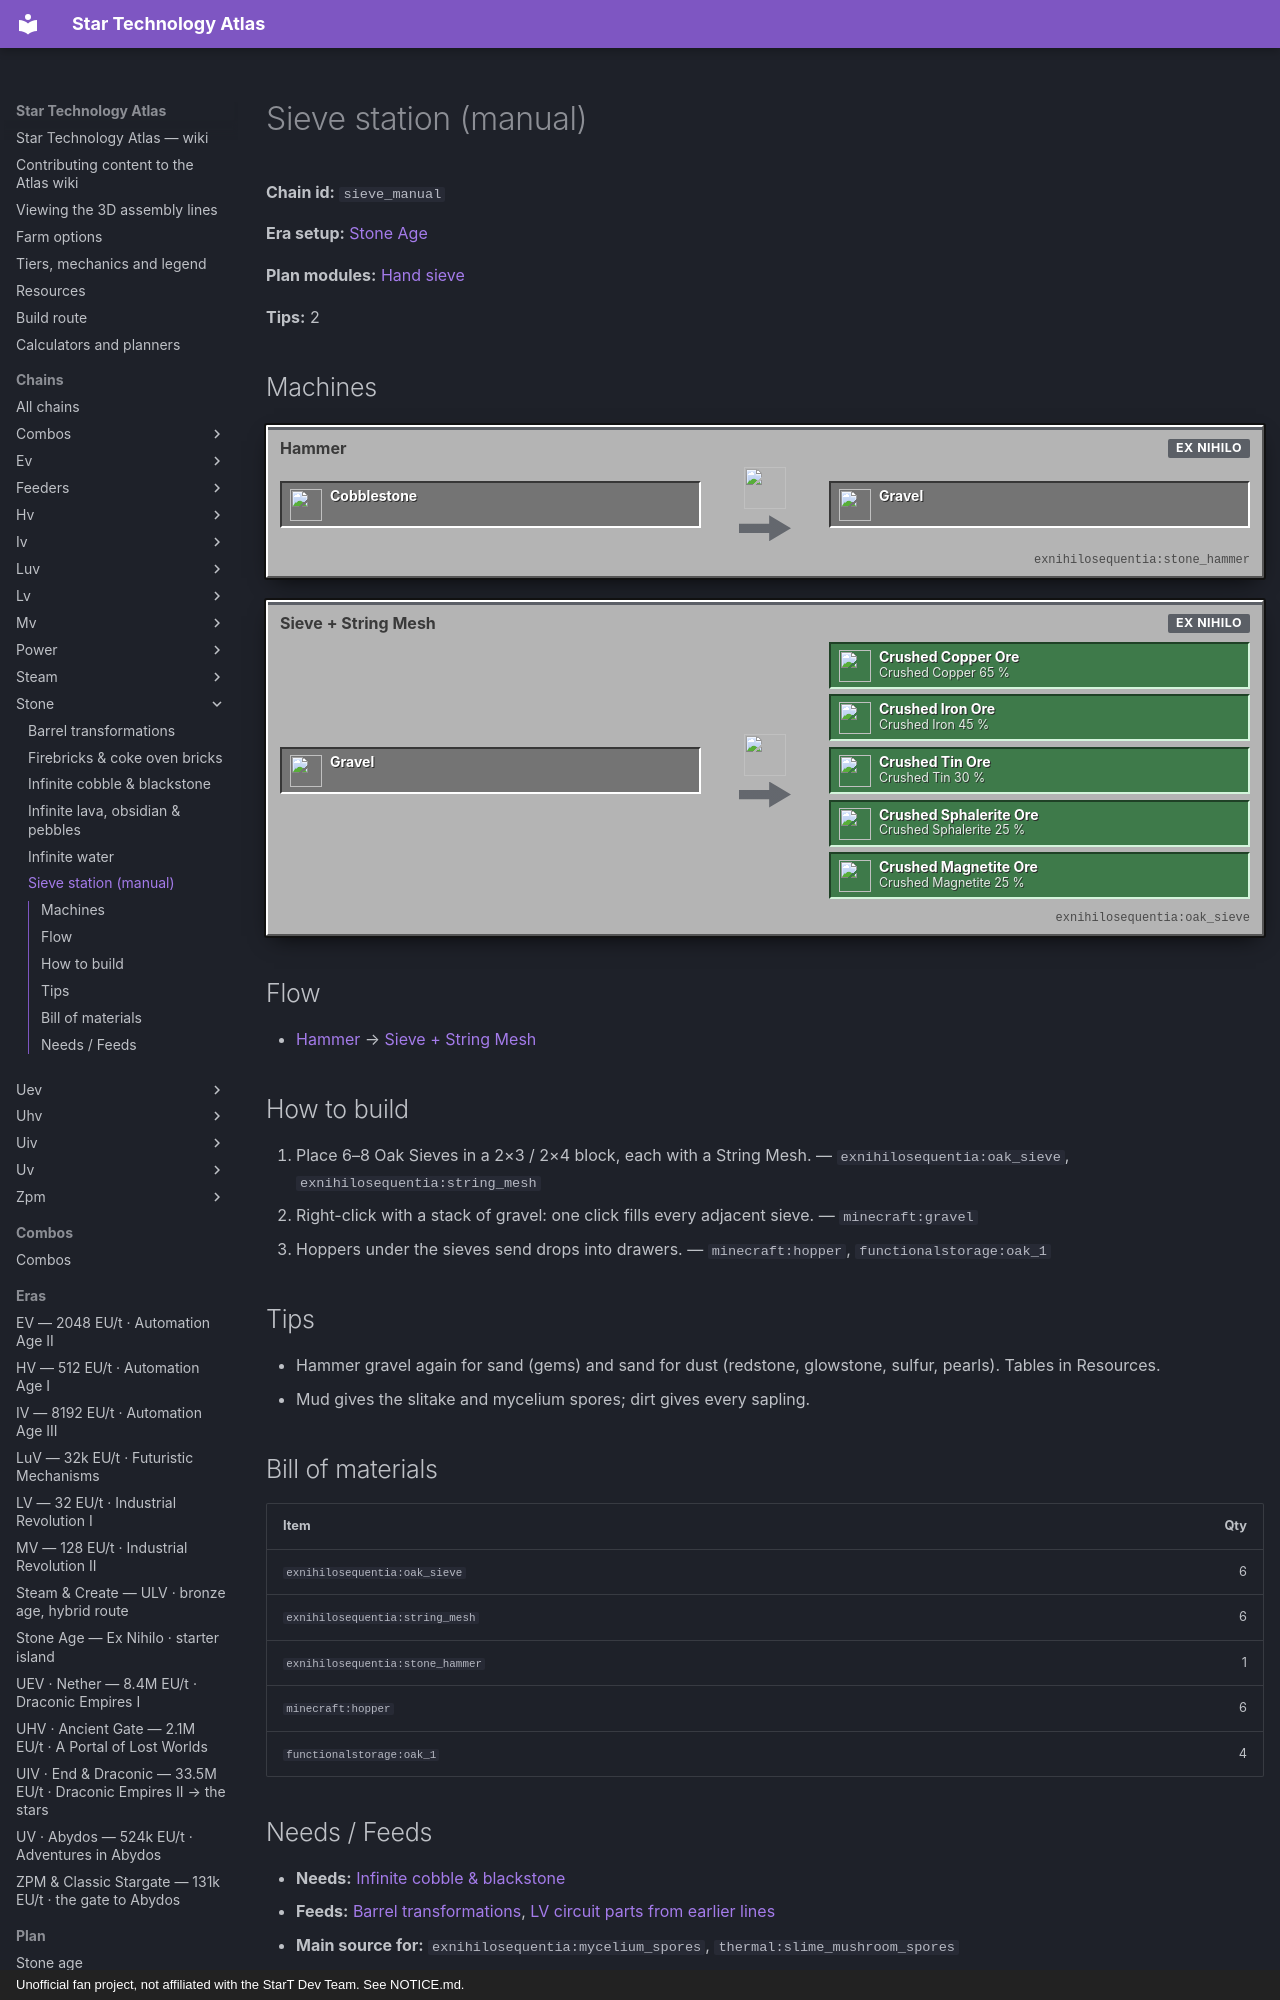

repository: BLGuyDev/StarT-Atlas · page: chains/stone/sieve_manual/index.html · generator: mkdocs · copyright: Unofficial fan project, not affiliated with the StarT Dev Team. See NOTICE.md.

---
kind: chain
id: sieve_manual
order: 510
data:
  t: Sieve station (manual)
  "n":
    - [c, Cobblestone, i, "minecraft:cobblestone"]
    - [h1, Hammer, m, "exnihilosequentia:stone_hammer"]
    - [g, Gravel, x, "minecraft:gravel"]
    - [sv, "Sieve + String Mesh", m, "exnihilosequentia:oak_sieve"]
    - [o1, "Crushed Copper 65 %", o, "gtceu:crushed_copper_ore"]
    - [o2, "Crushed Iron 45 %", o, "gtceu:crushed_iron_ore"]
    - [o3, "Crushed Tin 30 %", o, "gtceu:crushed_tin_ore"]
    - [o4, "Crushed Sphalerite 25 %", o, "gtceu:crushed_sphalerite_ore"]
    - [o5, "Crushed Magnetite 25 %", o, "gtceu:crushed_magnetite_ore"]
  e: [[c, h1], [h1, g], [g, sv], [sv, o1], [sv, o2], [sv, o3], [sv, o4], [sv, o5]]
  tips:
    - Hammer gravel again for sand (gems) and sand for dust (redstone, glowstone, sulfur, pearls). Tables in Resources.
    - Mud gives the slitake and mycelium spores; dirt gives every sapling.
  b:
    - ["exnihilosequentia:oak_sieve", 6]
    - ["exnihilosequentia:string_mesh", 6]
    - ["exnihilosequentia:stone_hammer", 1]
    - ["minecraft:hopper", 6]
    - ["functionalstorage:oak_1", 4]
  how:
    - i: ["exnihilosequentia:oak_sieve", "exnihilosequentia:string_mesh"]
      t: Place 6–8 Oak Sieves in a 2×3 / 2×4 block, each with a String Mesh.
    - i: ["minecraft:gravel"]
      t: |-
        Right-click with a stack of gravel: one click fills every adjacent sieve.
    - i: ["minecraft:hopper", "functionalstorage:oak_1"]
      t: Hoppers under the sieves send drops into drawers.
---
# Sieve station (manual)

<!-- Generated from the front matter by tools/refresh_body.js. Edit the front matter, not this text. -->

**Chain id:** `sieve_manual`

**Era setup:** [Stone Age](../../eras/stone.md)

**Plan modules:** [Hand sieve](../../plan/p0.md#handsieve)

**Tips:** 2
